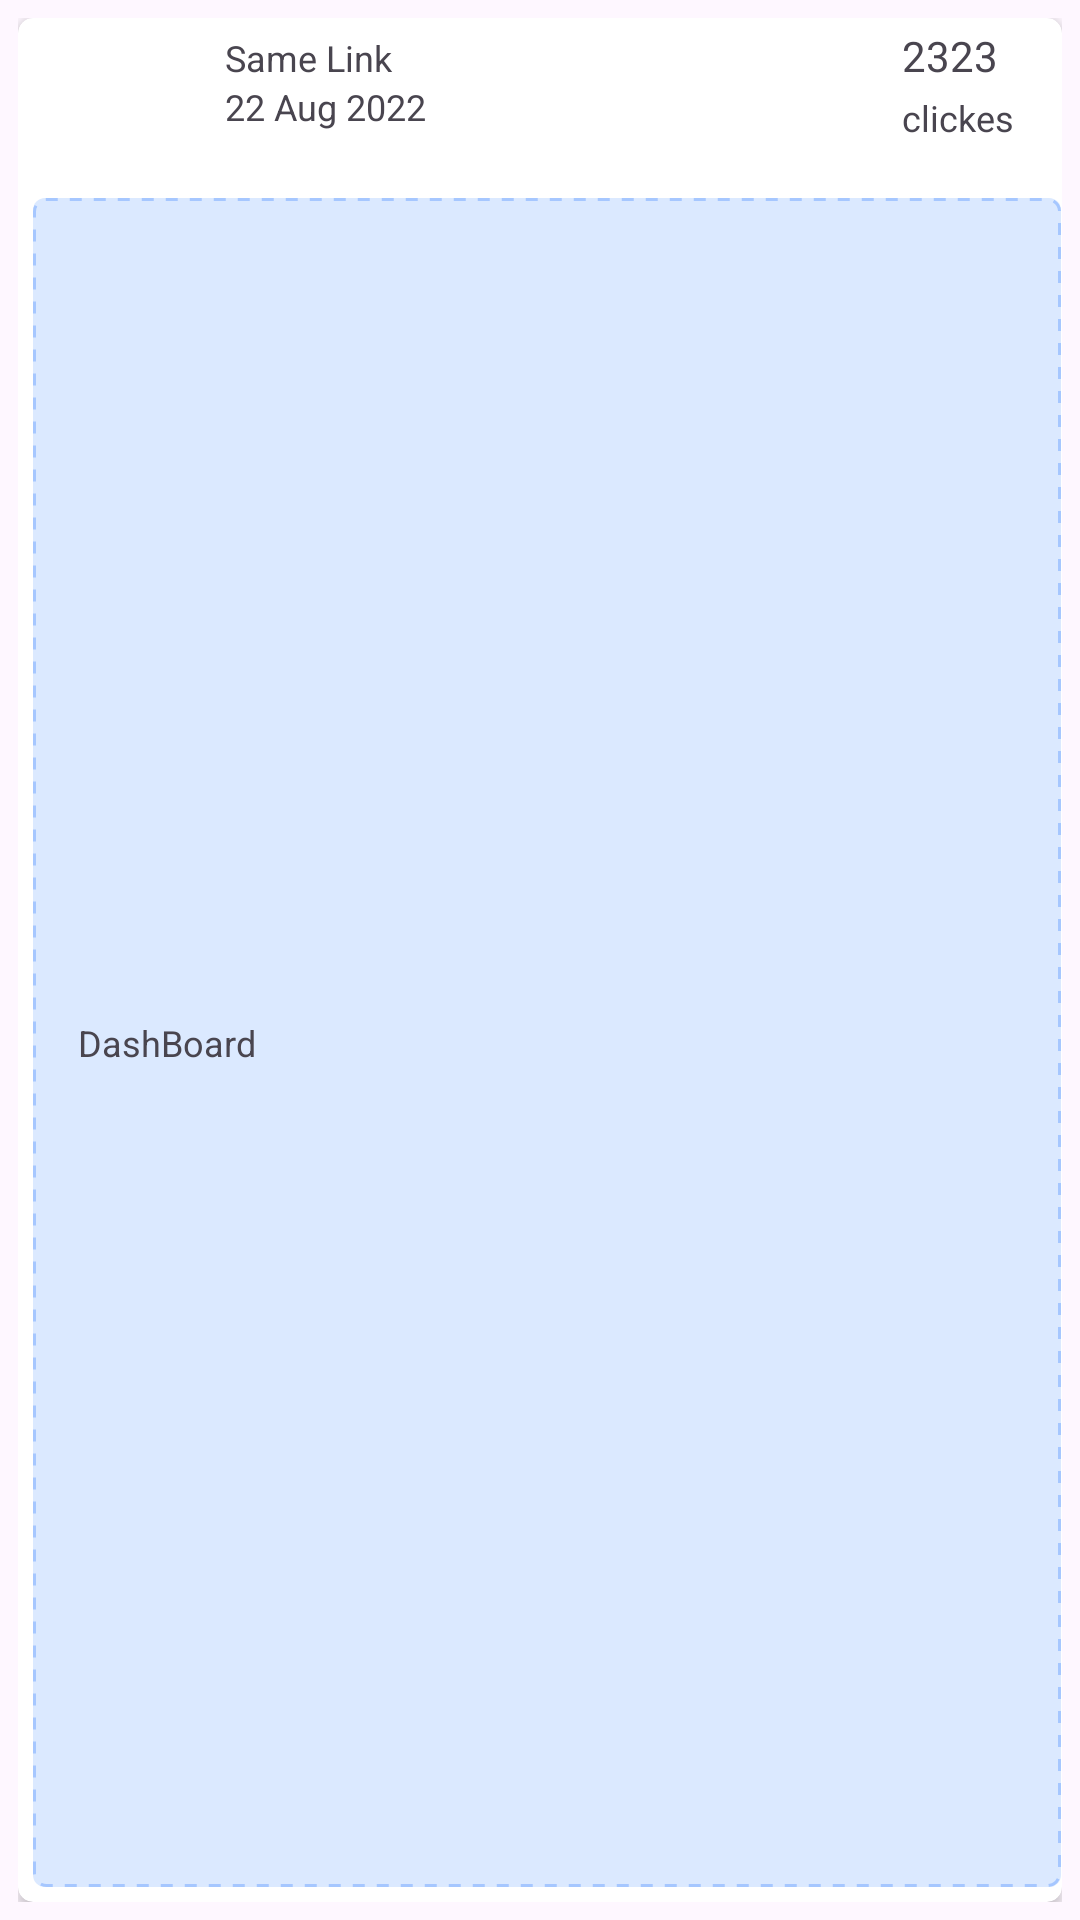

Here is an Android app screen rendered from its layout file. Give the layout XML and the strings, colors and styles it references.
<!-- AndroidManifest.xml: application theme Theme.OpenAppChart -->
<!-- res/layout/top_links_item.xml -->
<RelativeLayout xmlns:android="http://schemas.android.com/apk/res/android"
    xmlns:app="http://schemas.android.com/apk/res-auto"
    android:layout_width="match_parent"
    android:layout_height="116dp"
    android:elevation="8dp"
    android:padding="6dp"
    >
    <androidx.cardview.widget.CardView
        app:cardCornerRadius="5dp"
        android:elevation="9dp"
        android:layout_width="match_parent"
        android:layout_height="match_parent">

        <RelativeLayout
            android:layout_width="match_parent"
            android:layout_height="match_parent">
            <ImageView
                android:layout_marginTop="5dp"
                android:layout_marginStart="5dp"
                android:id="@+id/topLeftIcon"
                android:scaleType="fitXY"
                android:layout_width="48dp"
                android:layout_height="48dp" />


            <LinearLayout
                android:id="@+id/topLeftTextLayout"
                android:layout_width="wrap_content"
                android:layout_height="wrap_content"
                android:layout_toRightOf="@id/topLeftIcon"
                android:layout_alignTop="@id/topLeftIcon"
                android:layout_marginStart="16dp"
                android:orientation="vertical">

                <TextView
                    android:id="@+id/Text"
                    android:layout_width="wrap_content"
                    android:layout_height="wrap_content"
                    android:text="Same Link Name"
                    android:maxLines="1"
                    android:ellipsize="end"
                    android:maxLength="10"
                    android:textSize="12sp"/>

                <TextView
                    android:id="@+id/dateText"
                    android:layout_width="wrap_content"
                    android:layout_height="wrap_content"
                    android:text="22 Aug 2022"
                    android:textSize="12sp"/>
            </LinearLayout>


            <LinearLayout
                android:id="@+id/topRightTextLayout"
                android:layout_width="wrap_content"
                android:layout_height="wrap_content"
                android:layout_marginEnd="16dp"
                android:orientation="vertical">

            </LinearLayout>


            <LinearLayout
                android:id="@+id/rightSideTextLayout"
                android:layout_width="wrap_content"
                android:layout_height="wrap_content"
                android:layout_alignParentEnd="true"
                android:layout_marginEnd="16dp"
                android:orientation="vertical">

                <TextView
                    android:id="@+id/rightSideText"
                    android:layout_width="32dp"
                    android:layout_height="25dp"
                    android:text="2323"
                    android:textSize="14sp"
                    android:gravity="center"/>

                <TextView
                    android:layout_width="wrap_content"
                    android:layout_height="wrap_content"
                    android:text="clickes"
                    android:textSize="12sp"/>
            </LinearLayout>

            <androidx.constraintlayout.widget.ConstraintLayout
                android:layout_width="match_parent"
                android:layout_height="match_parent"
                 android:layout_marginBottom="5dp"
                android:layout_alignStart="@+id/topLeftIcon"
                android:layout_alignEnd="@+id/rightSideTextLayout"
                android:layout_marginStart="0dp"
                android:layout_marginTop="60dp"
                android:layout_marginEnd="-16dp"
                android:background="@drawable/link_border">

                <TextView
                    android:id="@+id/links_text"
                    android:layout_width="wrap_content"
                    android:layout_height="wrap_content"
                    android:layout_marginStart="15dp"
                    android:text="DashBoard"
                    android:textSize="12sp"
                    app:layout_constraintBottom_toBottomOf="parent"
                    app:layout_constraintStart_toStartOf="parent"
                    app:layout_constraintTop_toTopOf="parent" />

                <ImageView
                    android:id="@+id/clip_board"
                    android:layout_width="17dp"
                    android:layout_height="17dp"
                    android:layout_marginEnd="15dp"
                    android:src="@drawable/copy"
                    app:layout_constraintBottom_toBottomOf="parent"
                    app:layout_constraintEnd_toEndOf="parent"
                    app:layout_constraintTop_toTopOf="parent" />

            </androidx.constraintlayout.widget.ConstraintLayout>



        </RelativeLayout>
    </androidx.cardview.widget.CardView>




</RelativeLayout>
<!-- resources referenced by this layout -->
<resources>
  <!-- drawable link_border (drawable) -->
  <layer-list xmlns:android="http://schemas.android.com/apk/res/android">
      <item>
          <shape android:shape="rectangle">
              <solid android:color="#66A6C7FF" />
              <corners android:radius="4dp" />
          </shape>
      </item>
      <item>
          <shape android:shape="rectangle">
              <solid android:color="@android:color/transparent" />
              <corners android:radius="4dp" />
              <stroke
                  android:width="1dp"
              android:color="#A6C7FF"
              android:dashWidth="4dp"
              android:dashGap="4dp" />
          </shape>
      </item>
  </layer-list>
  <style name="Theme.OpenAppChart" parent="Base.Theme.OpenAppChart" />
  <style name="Base.Theme.OpenAppChart" parent="Theme.Material3.DayNight.NoActionBar">
          
          
      </style>
</resources>
